Run: headless pygame with SDL's dummy video driver; simulated clock (each Clock.tick advances the game by its frame time, no real sleeping); random seed 0; keys injected as events and as key.get_pressed() state; no mouse input.
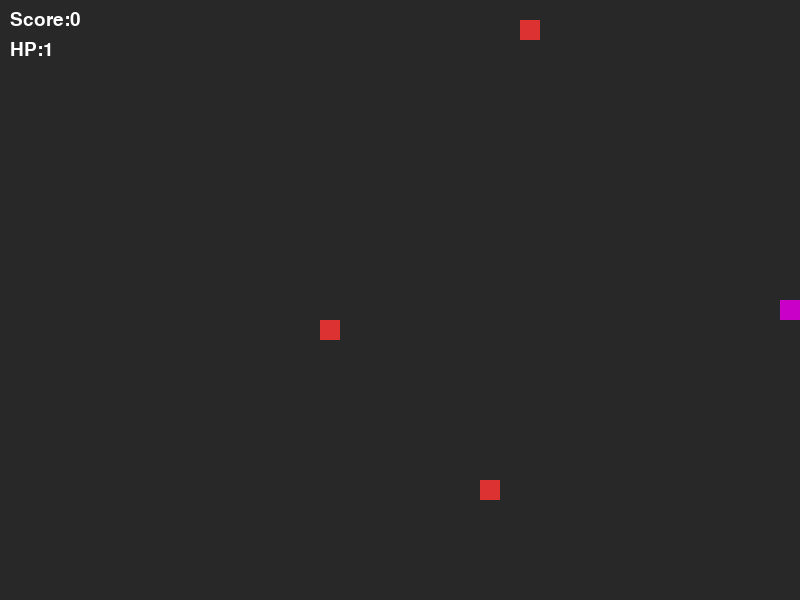
Frame 1 of 1 · flips 1–60 · no input (game ended)

The pygame program that drew these frames:

import pygame, random, sys, math
pygame.init()

WIDTH, HEIGHT = 800, 600
CELL = 20

screen = pygame.display.set_mode((WIDTH, HEIGHT))
clock = pygame.time.Clock()
font = pygame.font.SysFont("malgungothic", 28)

WHITE, RED, GREEN = (255,255,255),(220,50,50),(50,200,50)
PURPLE = (200,0,200)
GRAY = (40,40,40)
YELLOW = (255,255,0)

# ---------------- 상태 ----------------
snake = [(400,300)]
direction = (CELL,0)

foods = []
monsters = []
projectiles = []

hp = 3
score = 0
difficulty = 1

extra_food_chance = 0.0
shoot_power = 1

# 🔥 피격 시스템
invincible = False
invincible_timer = 0
speed_boost_timer = 0

# ---------------- 함수 ----------------

def spawn_food():
    pos = (random.randrange(0, WIDTH//CELL)*CELL,
           random.randrange(0, HEIGHT//CELL)*CELL)
    foods.append(pos)

def spawn_monster():
    side = random.choice(["top","bottom","left","right"])
    if side=="top":
        x=random.randrange(0,WIDTH//CELL)*CELL; y=-CELL
    elif side=="bottom":
        x=random.randrange(0,WIDTH//CELL)*CELL; y=HEIGHT
    elif side=="left":
        x=-CELL; y=random.randrange(0,HEIGHT//CELL)*CELL
    else:
        x=WIDTH; y=random.randrange(0,HEIGHT//CELL)*CELL
    monsters.append((x,y))

def move_monsters():
    global monsters
    new=[]
    sx,sy = snake[0]
    for mx,my in monsters:
        if sx>mx: mx+=CELL
        elif sx<mx: mx-=CELL
        if sy>my: my+=CELL
        elif sy<my: my-=CELL
        new.append((mx,my))
    monsters=new

# 🔥 락온 발사
def shoot():
    if not monsters:
        return

    px, py = snake[0]
    target = random.choice(monsters)

    dx = target[0] - px
    dy = target[1] - py

    dist = math.hypot(dx, dy)
    if dist == 0: return

    dx /= dist
    dy /= dist

    projectiles.append([px, py, dx*CELL, dy*CELL])

def move_projectiles():
    global projectiles, monsters, score
    new=[]
    for p in projectiles:
        p[0]+=p[2]
        p[1]+=p[3]

        hit=False
        for m in monsters:
            if abs(p[0]-m[0])<CELL and abs(p[1]-m[1])<CELL:
                monsters.remove(m)
                score += 100
                hit=True
                break
        if not hit:
            new.append(p)
    projectiles=new

# 🔥 피격 처리
def take_damage():
    global hp, invincible, invincible_timer, speed_boost_timer

    if invincible:
        return

    hp -= 1
    now = pygame.time.get_ticks()

    invincible = True
    invincible_timer = now
    speed_boost_timer = now

# 🔥 업그레이드 선택
def upgrade_screen():
    global extra_food_chance, shoot_power, snake

    while True:
        screen.fill(GRAY)

        screen.blit(font.render("Choose Upgrade",True,WHITE),(280,200))
        screen.blit(font.render("1: Shoot Power +1",True,WHITE),(250,260))
        screen.blit(font.render("2: Cut Body (-3)",True,WHITE),(250,300))
        screen.blit(font.render("3: More Food Chance",True,WHITE),(250,340))

        pygame.display.flip()

        for e in pygame.event.get():
            if e.type == pygame.QUIT:
                pygame.quit(); sys.exit()
            if e.type == pygame.KEYDOWN:
                if e.key == pygame.K_1:
                    shoot_power += 1
                    return
                if e.key == pygame.K_2:
                    if len(snake)>3:
                        snake = snake[:-3]
                    return
                if e.key == pygame.K_3:
                    extra_food_chance += 0.1
                    return

# ---------------- 초기 ----------------
for _ in range(3):
    spawn_food()

monster_tick = 0
monster_delay = 3

# ---------------- 루프 ----------------
while True:
    current_time = pygame.time.get_ticks()

    # 🔥 무적 해제
    if invincible and current_time - invincible_timer > 1000:
        invincible = False

    # 🔥 속도 부스트
    boost = 5 if current_time - speed_boost_timer < 1000 else 0

    difficulty = score//500 + 1
    clock.tick(10 + difficulty + boost)

    # 입력
    for e in pygame.event.get():
        if e.type == pygame.QUIT:
            pygame.quit(); sys.exit()
        if e.type == pygame.KEYDOWN:
            if e.key==pygame.K_UP and direction!=(0,CELL):
                direction=(0,-CELL)
            if e.key==pygame.K_DOWN and direction!=(0,-CELL):
                direction=(0,CELL)
            if e.key==pygame.K_LEFT and direction!=(CELL,0):
                direction=(-CELL,0)
            if e.key==pygame.K_RIGHT and direction!=(-CELL,0):
                direction=(CELL,0)

            if e.key==pygame.K_SPACE:
                for _ in range(shoot_power):
                    shoot()

    # 이동
    head = (snake[0][0]+direction[0], snake[0][1]+direction[1])

    # 벽 충돌
    if head[0]<0 or head[0]>=WIDTH or head[1]<0 or head[1]>=HEIGHT:
        take_damage()
        head = snake[0]

    # 몬스터 충돌
    if head in monsters:
        take_damage()

    if hp <= 0:
        print("GAME OVER")
        pygame.quit(); sys.exit()

    snake.insert(0, head)

    # 먹이
    if head in foods:
        foods.remove(head)
        score += 50

        spawn_food()
        if random.random() < extra_food_chance:
            spawn_food()

        shoot()

        if score % 500 == 0:
            upgrade_screen()
    else:
        snake.pop()

    # 몬스터 생성
    while len(monsters) < difficulty:
        spawn_monster()

    # 몬스터 이동 (느리게)
    monster_tick += 1
    if monster_tick >= monster_delay:
        move_monsters()
        monster_tick = 0

    move_projectiles()

    # 🔥 깜빡임
    draw_snake_flag = True
    if invincible and (current_time//100)%2 == 0:
        draw_snake_flag = False

    # 렌더
    screen.fill(GRAY)

    # snake
    for i, s in enumerate(snake):
        color = YELLOW if i==0 else GREEN
        if draw_snake_flag:
            pygame.draw.rect(screen, color, (*s,CELL,CELL))

    # food
    for f in foods:
        pygame.draw.rect(screen, RED, (*f,CELL,CELL))

    # monsters
    for m in monsters:
        pygame.draw.rect(screen, PURPLE, (*m,CELL,CELL))

    # projectiles
    for p in projectiles:
        pygame.draw.rect(screen, WHITE, (int(p[0]),int(p[1]),CELL//2,CELL//2))

    screen.blit(font.render(f"Score:{score}",True,WHITE),(10,10))
    screen.blit(font.render(f"HP:{hp}",True,WHITE),(10,40))

    pygame.display.flip()
